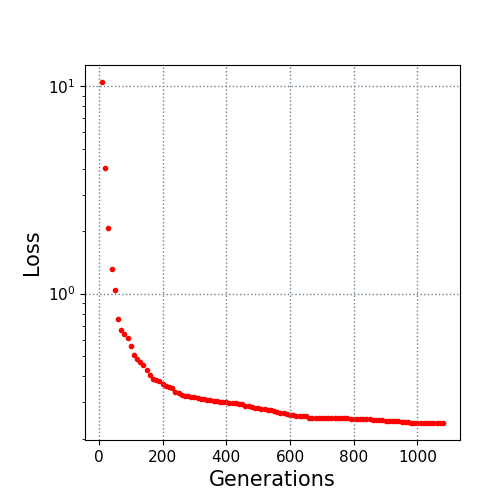

The data file committed next to this chart (first rows):
10.0, 10.46076
20.0, 4.038
30.0, 2.077
40.0, 1.317
50.0, 1.045
60.0, 0.756
70.0, 0.6657
80.0, 0.638
90.0, 0.6125
100.0, 0.5597
110.0, 0.504
120.0, 0.4825
130.0, 0.467
140.0, 0.4528
150.0, 0.4297
160.0, 0.4066
170.0, 0.3868
180.0, 0.3841
190.0, 0.3805
200.0, 0.3649
210.0, 0.3571
220.0, 0.3545
230.0, 0.3513
240.0, 0.3356
250.0, 0.3326
260.0, 0.3241
270.0, 0.3203
280.0, 0.3193
290.0, 0.3179
300.0, 0.3168
310.0, 0.3131
320.0, 0.3116
330.0, 0.3097
340.0, 0.3083
350.0, 0.3068
360.0, 0.3048
370.0, 0.3033
380.0, 0.3007
390.0, 0.3007
400.0, 0.3003
410.0, 0.2972
420.0, 0.2961
430.0, 0.296
440.0, 0.2937
450.0, 0.2937
460.0, 0.2861
470.0, 0.2861
480.0, 0.285
490.0, 0.2798
500.0, 0.2796
510.0, 0.2785
520.0, 0.278
530.0, 0.2748
540.0, 0.2733
550.0, 0.2729
560.0, 0.2684
570.0, 0.2659
580.0, 0.2653
590.0, 0.2615
600.0, 0.2601
610.0, 0.2595
... 47 more rows
